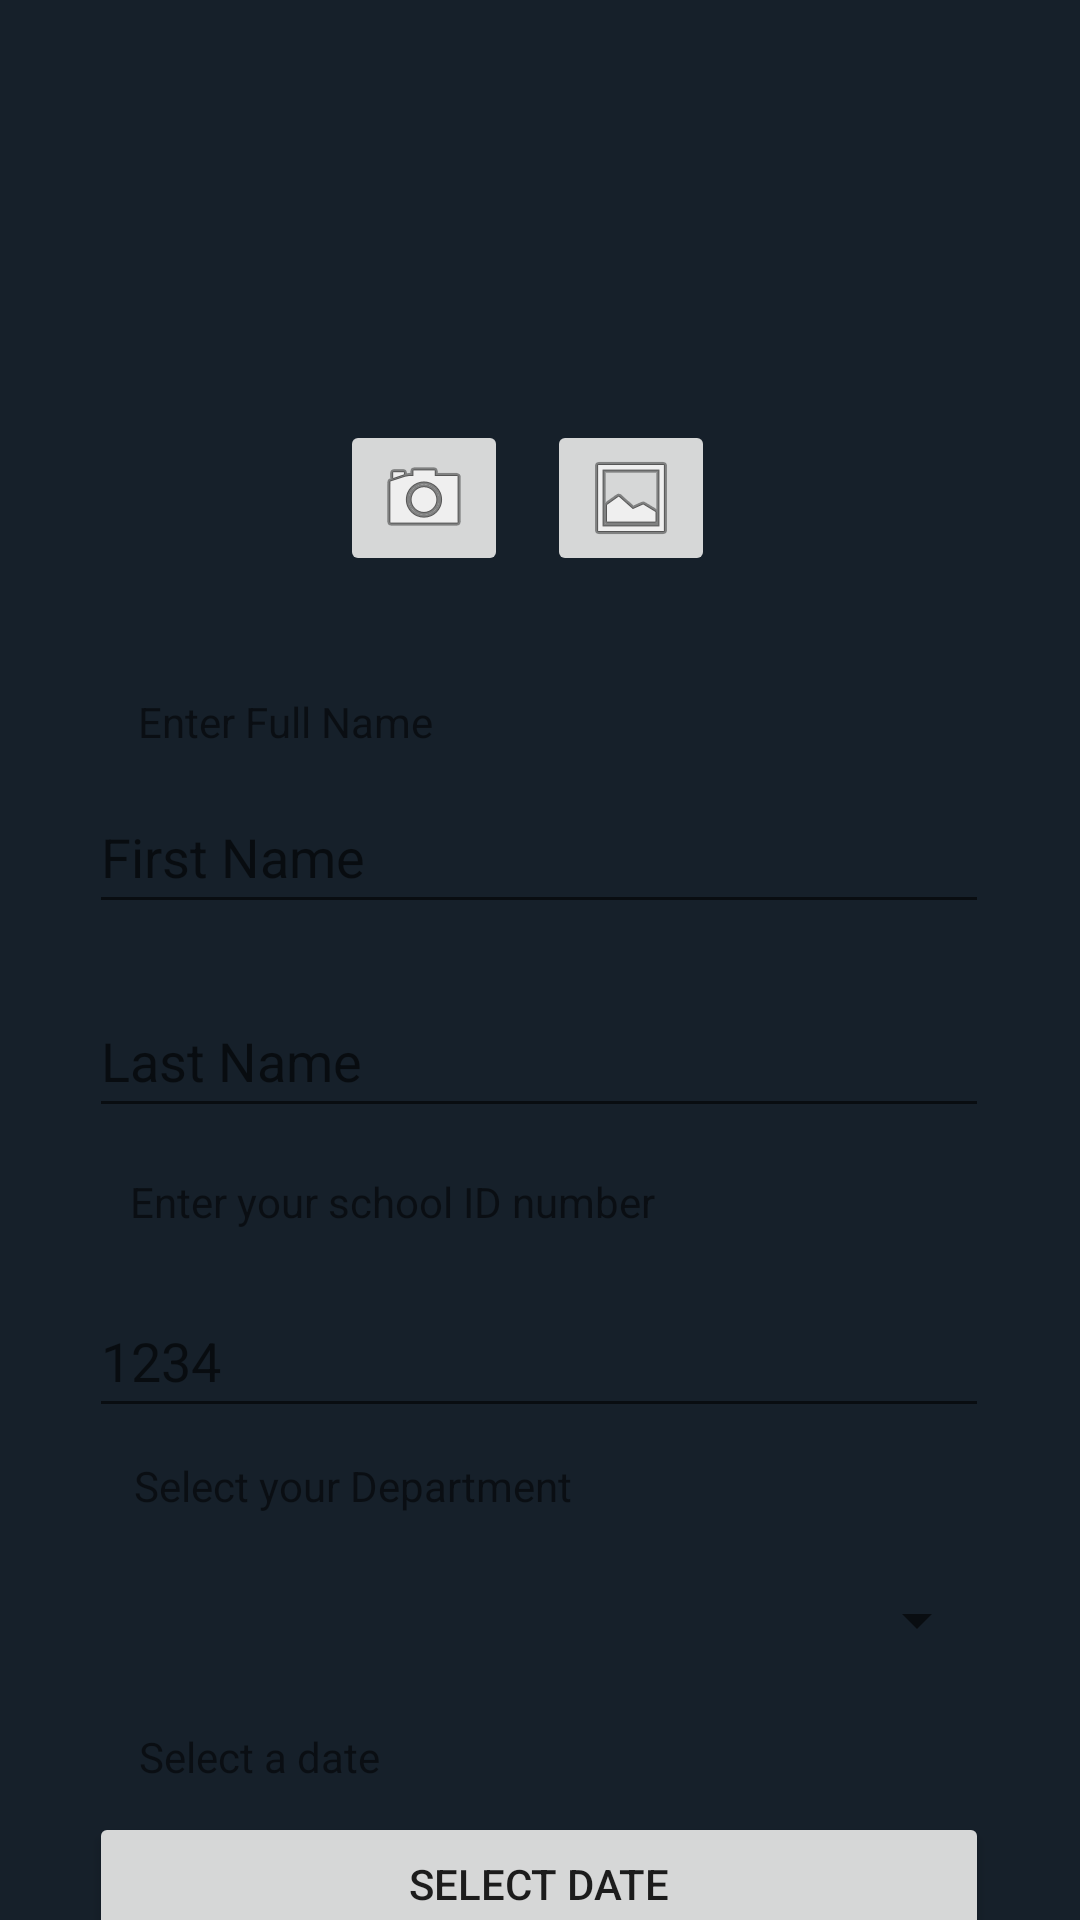

This screen was rendered from an Android layout file. Write that file and the resources it references.
<!-- AndroidManifest.xml: application theme Theme.Form -->
<!-- res/layout/activity_main.xml -->
<?xml version="1.0" encoding="utf-8"?>
<androidx.constraintlayout.widget.ConstraintLayout xmlns:android="http://schemas.android.com/apk/res/android"
    xmlns:app="http://schemas.android.com/apk/res-auto"
    xmlns:tools="http://schemas.android.com/tools"
    android:layout_width="match_parent"
    android:layout_height="match_parent"
    android:background="@color/bk"
    tools:context=".MainActivity">

    <ImageView
        android:id="@+id/imageView"
        android:layout_width="100dp"
        android:layout_height="100dp"
        android:layout_marginTop="20dp"
        android:contentDescription="@string/pro_content_desc"
        android:src="@drawable/profile"
        app:layout_constraintEnd_toEndOf="parent"
        app:layout_constraintStart_toStartOf="parent"
        app:layout_constraintTop_toTopOf="parent"
        tools:srcCompat="@tools:sample/avatars" />

    <ImageButton
        android:id="@+id/imageButton"
        android:layout_width="wrap_content"
        android:layout_height="wrap_content"
        android:layout_marginTop="20dp"
        android:contentDescription="@string/cam_content_desc"
        app:layout_constraintEnd_toStartOf="@+id/imageButton2"
        app:layout_constraintHorizontal_bias="0.898"
        app:layout_constraintStart_toStartOf="parent"
        app:layout_constraintTop_toBottomOf="@+id/imageView"
        app:srcCompat="@android:drawable/ic_menu_camera" />

    <ImageButton
        android:id="@+id/imageButton2"
        android:layout_width="wrap_content"
        android:layout_height="wrap_content"
        android:layout_marginTop="20dp"
        android:contentDescription="@string/gal_content_desc"
        app:layout_constraintEnd_toEndOf="parent"
        app:layout_constraintHorizontal_bias="0.6"
        app:layout_constraintStart_toStartOf="parent"
        app:layout_constraintTop_toBottomOf="@+id/imageView"
        app:srcCompat="@android:drawable/ic_menu_gallery" />


    <EditText
        android:id="@+id/f_name"
        android:layout_width="300dp"
        android:layout_height="wrap_content"
        android:layout_marginTop="140dp"
        android:autofillHints="name"
        android:ems="10"
        android:hint="@string/f_name_hint"
        android:inputType="textPersonName"
        android:minHeight="48dp"
        app:layout_constraintEnd_toEndOf="parent"
        app:layout_constraintHorizontal_bias="0.495"
        app:layout_constraintStart_toStartOf="parent"
        app:layout_constraintTop_toBottomOf="@+id/imageView" />

    <EditText
        android:id="@+id/l_name"
        android:layout_width="300dp"
        android:layout_height="wrap_content"
        android:layout_marginTop="20dp"
        android:autofillHints="name"
        android:ems="10"
        android:hint="@string/l_name_hint"
        android:inputType="textPersonName"
        android:minHeight="48dp"
        app:layout_constraintEnd_toEndOf="parent"
        app:layout_constraintHorizontal_bias="0.497"
        app:layout_constraintStart_toStartOf="parent"
        app:layout_constraintTop_toBottomOf="@+id/f_name" />

    <Spinner
        android:id="@+id/spinner"
        android:layout_width="300dp"
        android:layout_height="wrap_content"
        android:layout_marginTop="40dp"

        android:minHeight="48dp"
        app:layout_constraintEnd_toEndOf="parent"
        app:layout_constraintHorizontal_bias="0.495"
        app:layout_constraintStart_toStartOf="parent"
        app:layout_constraintTop_toBottomOf="@+id/id" />

    <Button
        android:id="@+id/select_date_btn"
        android:layout_width="300dp"
        android:layout_height="48dp"
        android:layout_marginTop="40dp"
        android:text="@string/select_date"
        app:layout_constraintEnd_toEndOf="parent"
        app:layout_constraintHorizontal_bias="0.495"
        app:layout_constraintStart_toStartOf="parent"
        app:layout_constraintTop_toBottomOf="@+id/spinner" />

    <EditText
        android:id="@+id/id"
        android:layout_width="300dp"
        android:layout_height="wrap_content"
        android:layout_marginTop="120dp"
        android:hint="@string/id_hint"
        android:inputType="number"
        android:minHeight="48dp"
        app:layout_constraintEnd_toEndOf="parent"
        app:layout_constraintHorizontal_bias="0.495"
        app:layout_constraintStart_toStartOf="parent"
        app:layout_constraintTop_toBottomOf="@+id/f_name" />

    <TextView
        android:id="@+id/textView"
        android:layout_width="wrap_content"
        android:layout_height="wrap_content"
        android:layout_marginTop="10dp"
        android:layout_marginBottom="10dp"
        android:text="@string/text_hint"
        app:layout_constraintBottom_toTopOf="@+id/f_name"
        app:layout_constraintEnd_toEndOf="parent"
        app:layout_constraintHorizontal_bias="0.176"
        app:layout_constraintStart_toStartOf="parent"
        app:layout_constraintTop_toBottomOf="@+id/imageButton"
        app:layout_constraintVertical_bias="1.0" />

    <TextView
        android:id="@+id/textView3"
        android:layout_width="wrap_content"
        android:layout_height="wrap_content"
        android:layout_marginTop="5dp"
        android:layout_marginBottom="5dp"
        android:text="@string/text_hint2"
        app:layout_constraintBottom_toTopOf="@+id/id"
        app:layout_constraintEnd_toEndOf="parent"
        app:layout_constraintHorizontal_bias="0.234"
        app:layout_constraintStart_toStartOf="parent"
        app:layout_constraintTop_toBottomOf="@+id/l_name"
        app:layout_constraintVertical_bias="0.434" />

    <TextView
        android:id="@+id/textView4"
        android:layout_width="wrap_content"
        android:layout_height="wrap_content"
        android:layout_marginTop="5dp"
        android:layout_marginBottom="5dp"
        android:text="@string/text_hint3"
        app:layout_constraintBottom_toTopOf="@+id/spinner"
        app:layout_constraintEnd_toEndOf="parent"
        app:layout_constraintHorizontal_bias="0.208"
        app:layout_constraintStart_toStartOf="parent"
        app:layout_constraintTop_toBottomOf="@+id/id"
        app:layout_constraintVertical_bias="0.421" />

    <TextView
        android:id="@+id/textView5"
        android:layout_width="wrap_content"
        android:layout_height="wrap_content"
        android:layout_marginTop="5dp"

        android:layout_marginBottom="5dp"
        android:text="@string/text_hint4"
        app:layout_constraintBottom_toTopOf="@+id/select_date_btn"
        app:layout_constraintEnd_toEndOf="parent"
        app:layout_constraintHorizontal_bias="0.166"
        app:layout_constraintStart_toStartOf="parent"
        app:layout_constraintTop_toBottomOf="@+id/spinner"
        app:layout_constraintVertical_bias="0.636" />

    <Button
        android:id="@+id/next_btn"
        android:layout_width="wrap_content"
        android:layout_height="wrap_content"
        android:text="@string/next_btn"
        app:layout_constraintBottom_toBottomOf="parent"
        app:layout_constraintEnd_toEndOf="parent"
        app:layout_constraintHorizontal_bias="0.498"
        app:layout_constraintStart_toStartOf="parent"
        app:layout_constraintTop_toBottomOf="@+id/select_date_btn"
        app:layout_constraintVertical_bias="0.746" />

</androidx.constraintlayout.widget.ConstraintLayout>
<!-- resources referenced by this layout -->
<resources>
  <color name="bk">#16202A</color>
  <string name="cam_content_desc">Take a picture with camera</string>
  <string name="f_name_hint">First Name</string>
  <string name="gal_content_desc">Select a picture from gallery</string>
  <string name="id_hint">1234</string>
  <string name="l_name_hint">Last Name</string>
  <string name="next_btn">Next</string>
  <string name="pro_content_desc">User Profile picture</string>
  <string name="select_date">Select Date</string>
  <string name="text_hint">Enter Full Name</string>
  <string name="text_hint2">Enter your school ID number</string>
  <string name="text_hint3">Select your Department</string>
  <string name="text_hint4">Select a date</string>
  <style name="Theme.Form" parent="Theme.MaterialComponents.DayNight.DarkActionBar">
          
          <item name="colorPrimary">#1D2232</item>
          <item name="colorPrimaryVariant">@color/black</item>
          <item name="colorOnPrimary">@color/white</item>
          
          <item name="colorSecondary">@color/bk</item>
          <item name="colorSecondaryVariant">#3C4565</item>
          <item name="colorOnSecondary">@color/white</item>
          
          <item name="android:statusBarColor">@color/bk</item>
          <item name="android:navigationBarColor">@color/bk</item>
          
      </style>
  <color name="black">#000000</color>
  <color name="white">#FFFFFFFF</color>
</resources>
